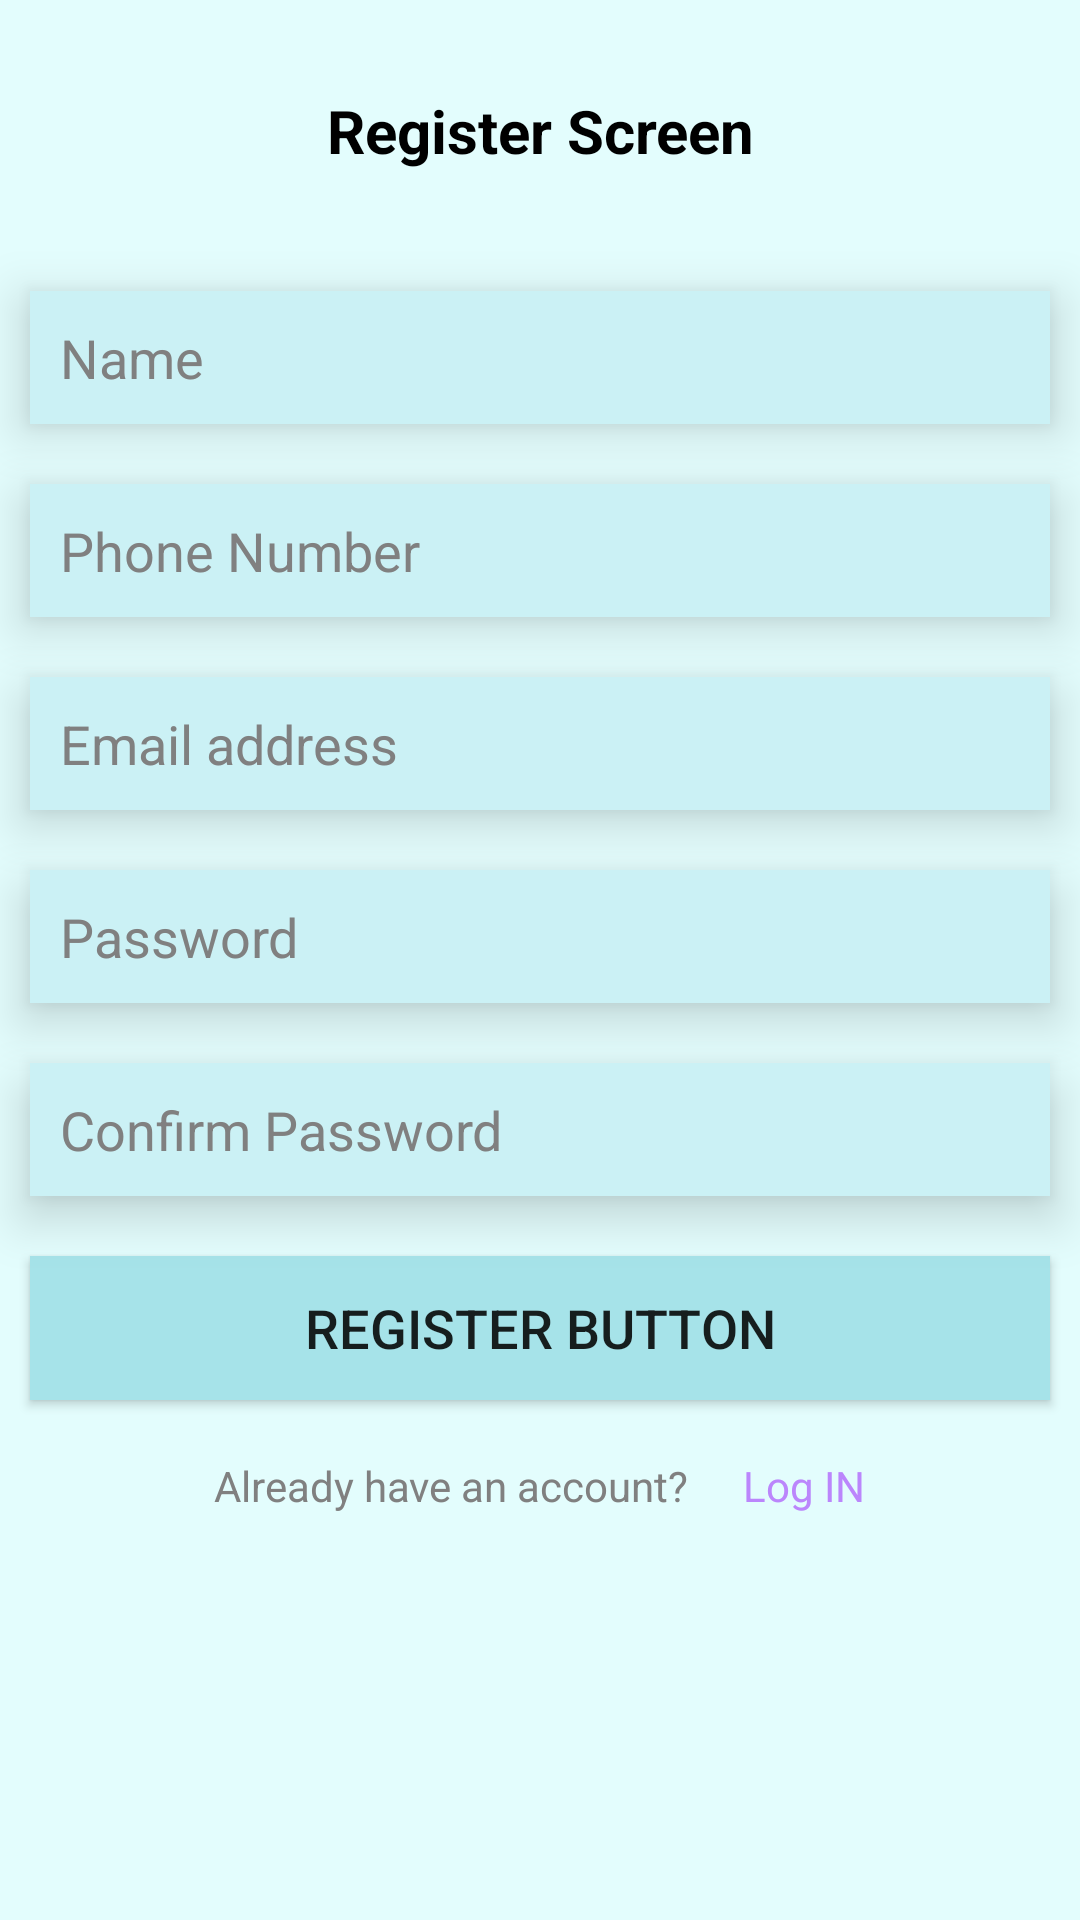

The Android layout XML behind this screen, and the referenced resources:
<!-- AndroidManifest.xml: application theme Theme.FirebaseAuthDemo -->
<!-- res/layout/activity_register.xml -->
<?xml version="1.0" encoding="utf-8"?>
<LinearLayout xmlns:android="http://schemas.android.com/apk/res/android"
    xmlns:app="http://schemas.android.com/apk/res-auto"
    xmlns:tools="http://schemas.android.com/tools"
    android:layout_width="match_parent"
    android:layout_height="match_parent"
    android:background="@color/colorBackground"
    android:orientation="vertical"
    tools:context=".LoginActivity">

    <TextView
        android:layout_width="match_parent"
        android:layout_height="wrap_content"
        android:text="Register Screen"
        android:textStyle="bold"
        android:textSize="20sp"
        android:textAlignment="center"
        android:gravity="center_horizontal"
        android:layout_margin="20dp"
        android:padding="10dp"
        android:textColor="@color/black"/>
    <EditText
        android:id="@+id/txtName"
        android:layout_width="match_parent"
        android:layout_height="wrap_content"
        android:textSize="18sp"
        android:elevation="10dp"
        android:textColor="@color/black"
        android:hint="Name"
        android:inputType="textPersonName"
        android:textColorHint="@color/colorHint"
        android:layout_margin="10dp"
        android:padding="10dp"
        android:background="@color/colorTextview"/>

    <EditText
        android:id="@+id/txtPhone"
        android:layout_width="match_parent"
        android:layout_height="wrap_content"
        android:textSize="18sp"
        android:elevation="10dp"
        android:inputType="phone"
        android:textColor="@color/black"
        android:hint="Phone Number"
        android:textColorHint="@color/colorHint"
        android:layout_margin="10dp"
        android:padding="10dp"
        android:background="@color/colorTextview"/>

    <EditText
        android:id="@+id/txt_email"
        android:layout_width="match_parent"
        android:layout_height="wrap_content"
        android:textSize="18sp"
        android:elevation="10dp"
        android:inputType="textEmailAddress"
        android:textColor="@color/black"
        android:hint="Email address"
        android:textColorHint="@color/colorHint"
        android:layout_margin="10dp"
        android:padding="10dp"
        android:background="@color/colorTextview"/>

    <EditText
        android:id="@+id/txt_password"
        android:layout_width="match_parent"
        android:layout_height="wrap_content"
        android:textSize="18sp"
        android:inputType="textPassword"
        android:textColor="@color/black"
        android:hint="Password"
        android:elevation="10dp"
        android:textColorHint="@color/colorHint"
        android:layout_margin="10dp"
        android:padding="10dp"
        android:background="@color/colorTextview"/>

    <EditText
        android:id="@+id/txt__confirm_password"
        android:layout_width="match_parent"
        android:inputType="textPassword"
        android:layout_height="wrap_content"
        android:textSize="18sp"
        android:textColor="@color/black"
        android:hint="Confirm Password"
        android:elevation="10dp"
        android:textColorHint="@color/colorHint"
        android:layout_margin="10dp"
        android:padding="10dp"
        android:background="@color/colorTextview"/>

    <androidx.appcompat.widget.AppCompatButton
        android:id="@+id/btn_register"
        android:layout_width="match_parent"
        android:layout_height="wrap_content"
        android:text="Register Button"
        android:textSize="18sp"
        android:background="@color/colorButton"
        android:layout_margin="10dp"
        android:padding="10dp"/>

    <LinearLayout
        android:layout_width="match_parent"
        android:layout_height="wrap_content"
        android:gravity="center_horizontal"
        android:orientation="horizontal">

        <TextView
            android:layout_width="wrap_content"
            android:layout_height="wrap_content"
            android:text="Already have an account?"
            android:textColor="@color/colorHint"
            android:layout_margin="5dp"
            android:padding="4dp"/>
        <TextView
            android:id="@+id/tv_login"
            android:layout_width="wrap_content"
            android:layout_height="wrap_content"
            android:text="Log IN"
            android:textColor="@color/purple_200"
            android:layout_margin="5dp"
            android:padding="4dp"/>

    </LinearLayout>


</LinearLayout>
<!-- resources referenced by this layout -->
<resources>
  <color name="black">#FF000000</color>
  <color name="colorBackground">#E3FDFD</color>
  <color name="colorButton">#A6E3E9</color>
  <color name="colorHint">#808080</color>
  <color name="colorTextview">#CBF1F5</color>
  <color name="purple_200">#FFBB86FC</color>
  <style name="Theme.FirebaseAuthDemo" parent="Theme.MaterialComponents.DayNight.NoActionBar">
          
          <item name="colorPrimary">@color/purple_500</item>
          <item name="colorPrimaryVariant">@color/purple_700</item>
          <item name="colorOnPrimary">@color/white</item>
          
          <item name="colorSecondary">@color/teal_200</item>
          <item name="colorSecondaryVariant">@color/teal_700</item>
          <item name="colorOnSecondary">@color/black</item>
          
          <item name="android:statusBarColor" tools:targetApi="l">?attr/colorPrimaryVariant</item>
          
      </style>
  <color name="purple_500">#FF6200EE</color>
  <color name="purple_700">#FF3700B3</color>
  <color name="white">#FFFFFFFF</color>
  <color name="teal_200">#FF03DAC5</color>
  <color name="teal_700">#FF018786</color>
</resources>
